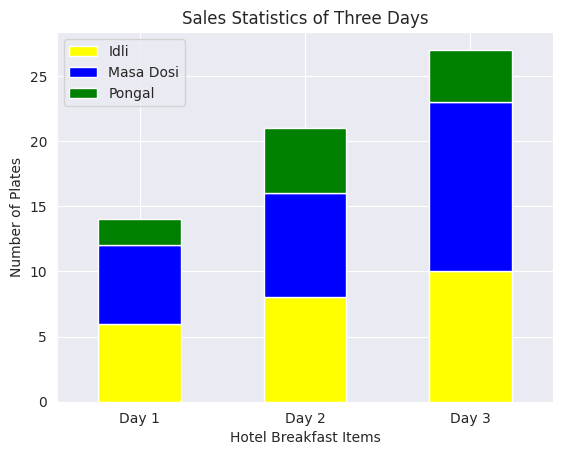

Reproduce this figure in Python.
import matplotlib.pyplot as plt
import seaborn as sns 
import pandas as pd

sns.set_style("darkgrid")

# Assiging values

df = pd.DataFrame(
	{
     "Idli" : [6, 8, 10],
     "Masa Dosi" : [6, 8, 13],
     "Pongal" : [2, 5, 4]
	}, index=["Day 1", "Day 2", "Day 3"])

# plot the stacked bar plot

df.plot(kind="bar", stacked=True, color=["yellow", "blue", "green"])
plt.xticks(rotation=0)
plt.xlabel("Hotel Breakfast Items")
plt.ylabel("Number of Plates")
plt.title("Sales Statistics of Three Days")
plt.show()
